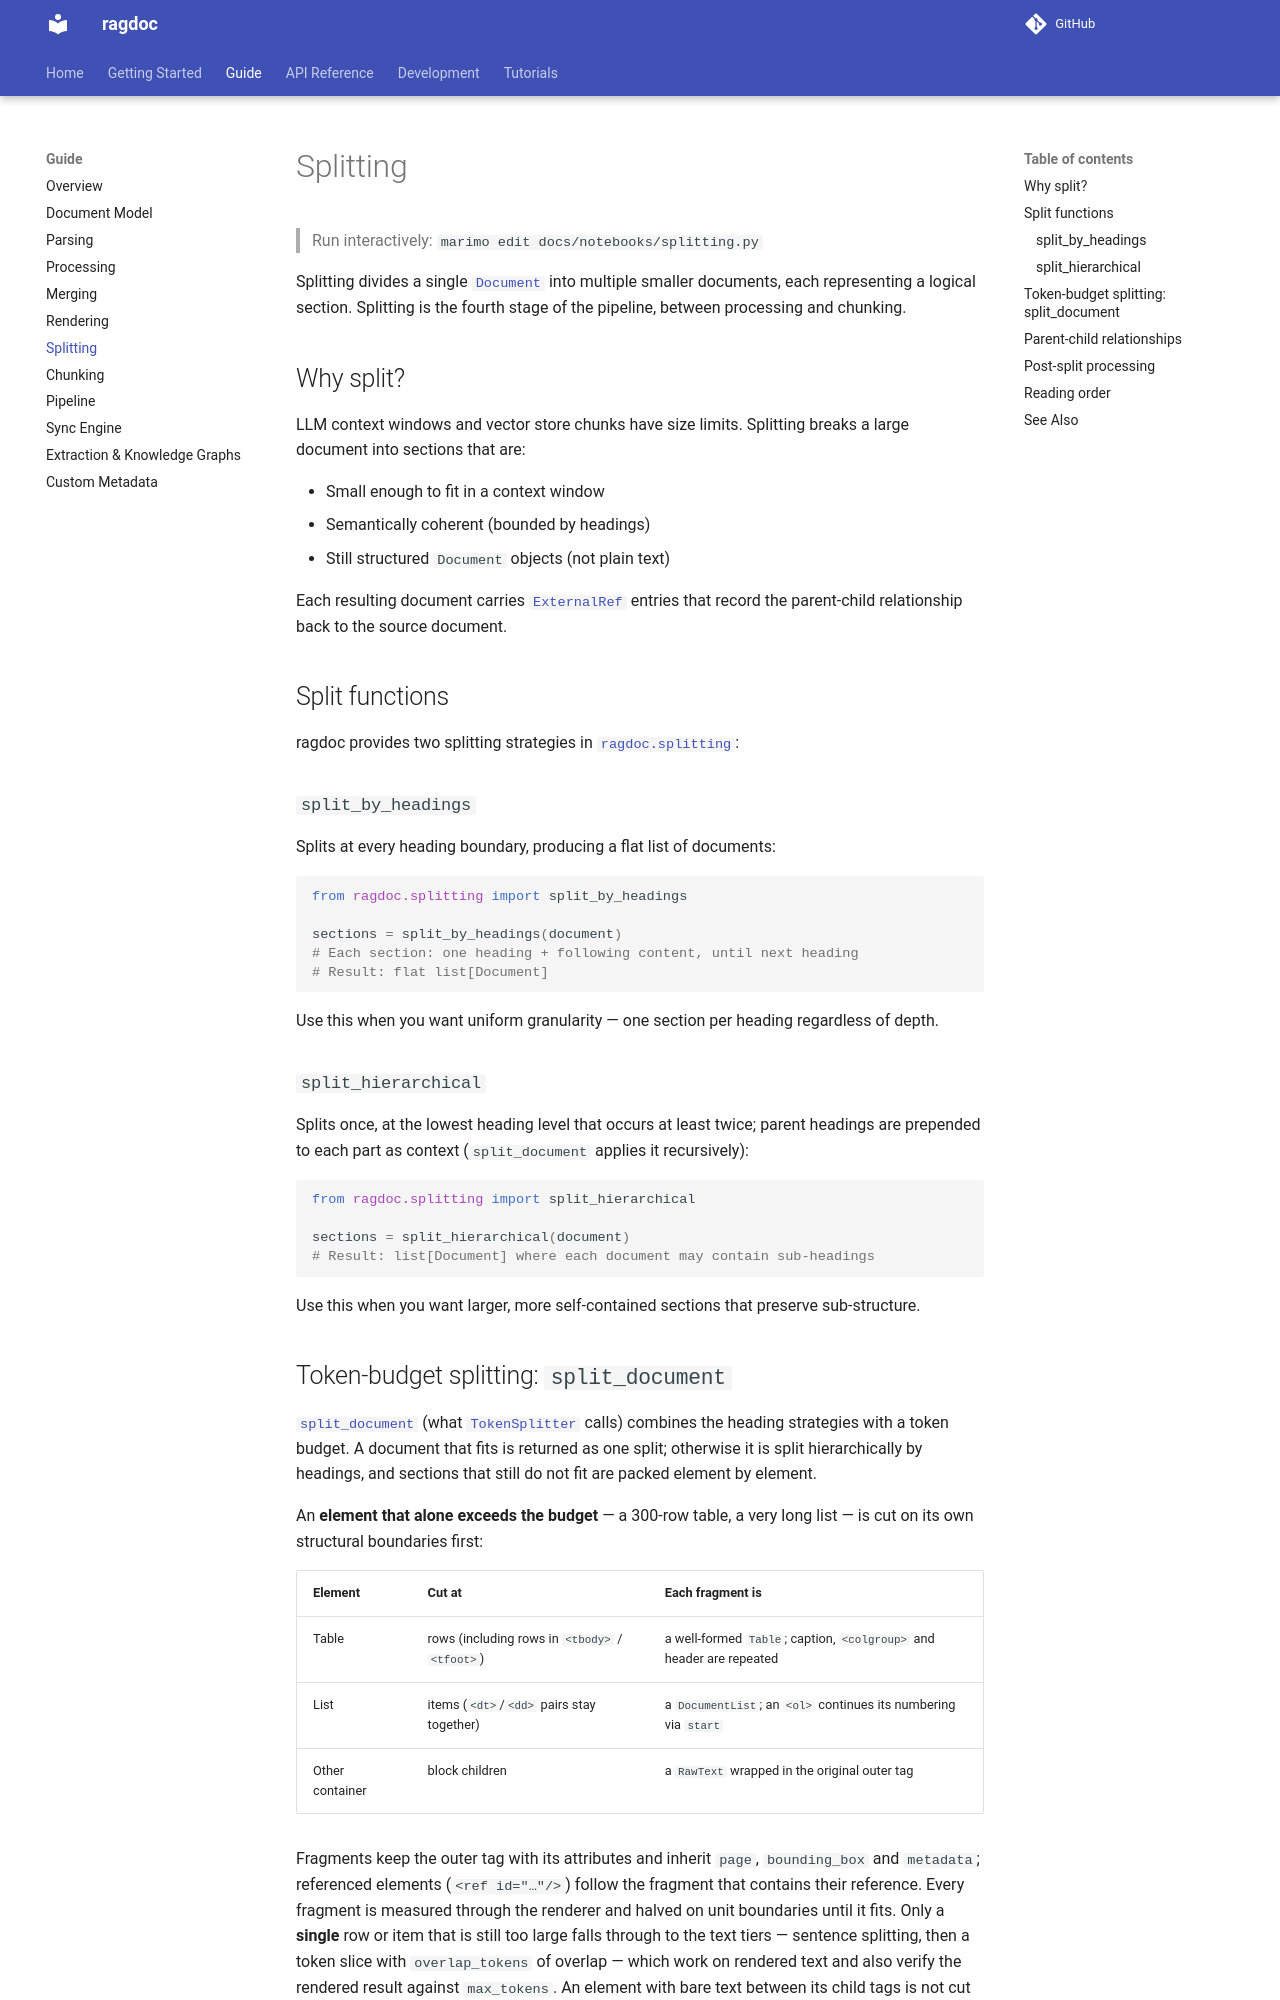

repository: JoelGotsch/ragdoc · page: guide/splitting/index.html · generator: mkdocs

# Splitting

> Run interactively: `marimo edit docs/notebooks/splitting.py`

Splitting divides a single [`Document`](document-model.md) into multiple smaller documents,
each representing a logical section. Splitting is the fourth stage of the pipeline, between
processing and chunking.

## Why split?

LLM context windows and vector store chunks have size limits. Splitting breaks a large
document into sections that are:

- Small enough to fit in a context window
- Semantically coherent (bounded by headings)
- Still structured `Document` objects (not plain text)

Each resulting document carries [`ExternalRef`](../api/document.md#externalref) entries
that record the parent-child relationship back to the source document.

## Split functions

ragdoc provides two splitting strategies in [`ragdoc.splitting`](../api/splitting.md):

### `split_by_headings`

Splits at every heading boundary, producing a flat list of documents:

```python
from ragdoc.splitting import split_by_headings

sections = split_by_headings(document)
# Each section: one heading + following content, until next heading
# Result: flat list[Document]
```

Use this when you want uniform granularity — one section per heading regardless of depth.

### `split_hierarchical`

Splits once, at the lowest heading level that occurs at least twice; parent headings are
prepended to each part as context (`split_document` applies it recursively):

```python
from ragdoc.splitting import split_hierarchical

sections = split_hierarchical(document)
# Result: list[Document] where each document may contain sub-headings
```

Use this when you want larger, more self-contained sections that preserve sub-structure.

## Token-budget splitting: `split_document`

[`split_document`](../api/splitting.md#split_document) (what
[`TokenSplitter`](../api/pipeline.md#tokensplitter) calls) combines the heading strategies
with a token budget. A document that fits is returned as one split; otherwise it is split
hierarchically by headings, and sections that still do not fit are packed element by element.

An **element that alone exceeds the budget** — a 300-row table, a very long list — is cut on
its own structural boundaries first:

| Element | Cut at | Each fragment is |
|---|---|---|
| Table | rows (including rows in `<tbody>` / `<tfoot>`) | a well-formed `Table`; caption, `<colgroup>` and header are repeated |
| List | items (`<dt>`/`<dd>` pairs stay together) | a `DocumentList`; an `<ol>` continues its numbering via `start` |
| Other container | block children | a `RawText` wrapped in the original outer tag |

Fragments keep the outer tag with its attributes and inherit `page`, `bounding_box` and
`metadata`; referenced elements (`<ref id="…"/>`) follow the fragment that contains their
reference. Every fragment is measured through the renderer and halved on unit boundaries until
it fits. Only a **single** row or item that is still too large falls through to the text
tiers — sentence splitting, then a token slice with `overlap_tokens` of overlap — which work
on rendered text and also verify the rendered result against `max_tokens`. An element with
bare text between its child tags is not cut structurally (the text would be lost); it goes to
the text tiers directly.
